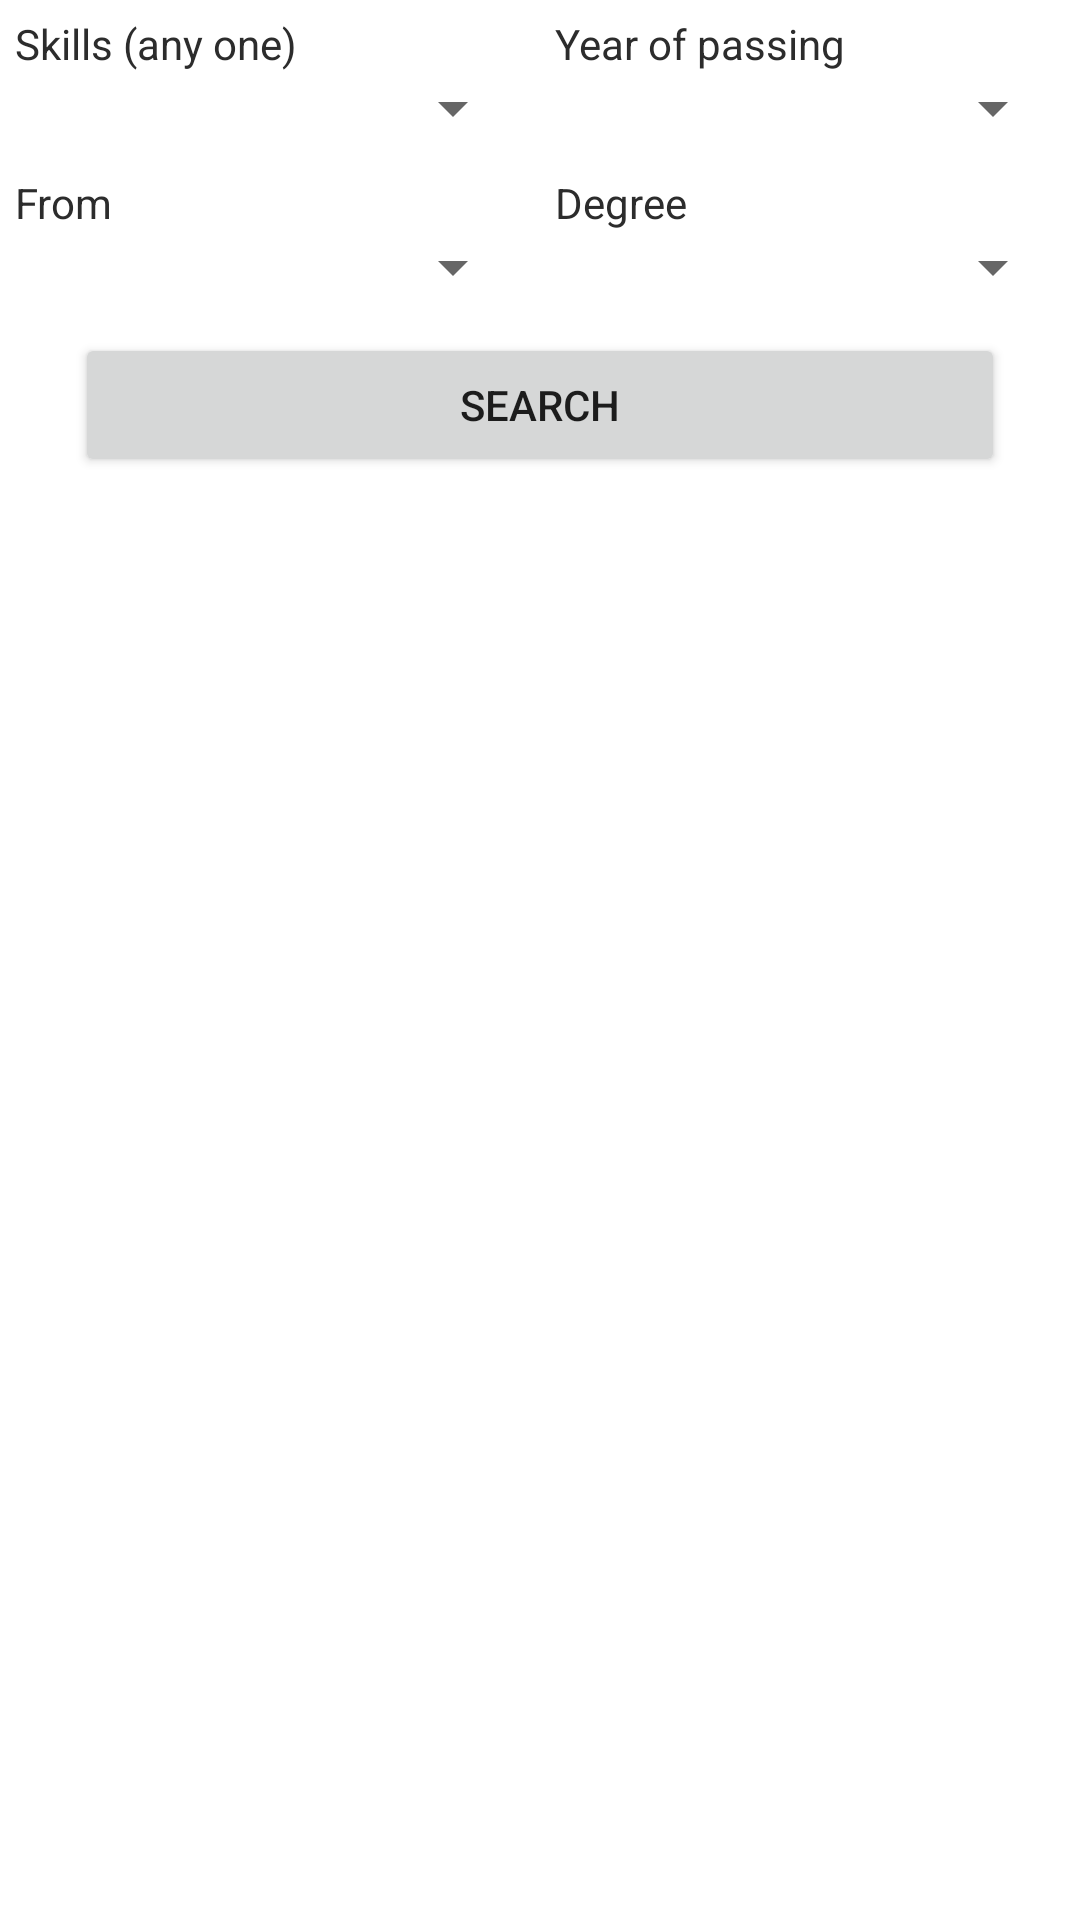

Reconstruct the res/layout file that produces this screen, plus the resources it refers to.
<!-- AndroidManifest.xml: application theme Theme.ProjectTracker -->
<!-- res/layout/activity_search_user.xml -->
<?xml version="1.0" encoding="utf-8"?>
<androidx.constraintlayout.widget.ConstraintLayout xmlns:android="http://schemas.android.com/apk/res/android"
    xmlns:app="http://schemas.android.com/apk/res-auto"
    xmlns:tools="http://schemas.android.com/tools"
    android:layout_width="match_parent"
    android:layout_height="match_parent"
    tools:context=".SearchUserActivity">

    <LinearLayout
        android:id="@+id/linearLayout6"
        android:layout_width="match_parent"
        android:layout_height="wrap_content"
        android:orientation="vertical"
        app:layout_constraintEnd_toEndOf="parent"
        app:layout_constraintStart_toStartOf="parent"
        app:layout_constraintTop_toTopOf="parent">

        <LinearLayout
            android:layout_width="match_parent"
            android:layout_height="wrap_content"
            android:orientation="horizontal">

            <LinearLayout
                android:layout_width="match_parent"
                android:layout_height="wrap_content"
                android:layout_margin="5dp"
                android:layout_weight="1"
                android:orientation="vertical">

                <TextView
                    android:id="@+id/textView13"
                    android:layout_width="match_parent"
                    android:layout_height="wrap_content"
                    android:layout_weight="1"
                    android:text="Skills (any one)"
                    android:textColor="#2c2c2c" />

                <Spinner
                    android:id="@+id/skills_spinner"
                    android:layout_width="match_parent"
                    android:layout_height="wrap_content"
                    android:layout_weight="1" />
            </LinearLayout>

            <LinearLayout
                android:layout_width="match_parent"
                android:layout_height="wrap_content"
                android:layout_margin="5dp"
                android:layout_weight="1"
                android:orientation="vertical">

                <TextView
                    android:id="@+id/textView14"
                    android:layout_width="match_parent"
                    android:layout_height="wrap_content"
                    android:layout_weight="1"
                    android:text="Year of passing"
                    android:textColor="#2c2c2c" />

                <Spinner
                    android:id="@+id/year_spinner"
                    android:layout_width="match_parent"
                    android:layout_height="wrap_content"
                    android:layout_weight="1" />
            </LinearLayout>

        </LinearLayout>

        <LinearLayout
            android:layout_width="match_parent"
            android:layout_height="wrap_content"
            android:orientation="horizontal">

            <LinearLayout
                android:layout_width="match_parent"
                android:layout_height="wrap_content"
                android:layout_margin="5dp"
                android:layout_weight="1"
                android:orientation="vertical">

                <TextView
                    android:id="@+id/textView15"
                    android:layout_width="match_parent"
                    android:layout_height="wrap_content"
                    android:layout_weight="1"
                    android:text="From"
                    android:textColor="#2c2c2c" />

                <Spinner
                    android:id="@+id/inst_spinner"
                    android:layout_width="match_parent"
                    android:layout_height="wrap_content"
                    android:layout_weight="1" />
            </LinearLayout>

            <LinearLayout
                android:layout_width="match_parent"
                android:layout_height="wrap_content"
                android:layout_margin="5dp"
                android:layout_weight="1"
                android:orientation="vertical">

                <TextView
                    android:id="@+id/textView16"
                    android:layout_width="match_parent"
                    android:layout_height="wrap_content"
                    android:layout_weight="1"
                    android:text="Degree"
                    android:textColor="#2c2c2c" />

                <Spinner
                    android:id="@+id/degree_spinner"
                    android:layout_width="match_parent"
                    android:layout_height="wrap_content"
                    android:layout_weight="1" />
            </LinearLayout>

        </LinearLayout>

        <Button
            android:id="@+id/srch_btn"
            android:layout_width="match_parent"
            android:layout_height="wrap_content"
            android:layout_marginLeft="25dp"
            android:layout_marginTop="5dp"
            android:layout_marginRight="25dp"
            android:layout_marginBottom="5dp"
            android:text="search" />

    </LinearLayout>

    <androidx.recyclerview.widget.RecyclerView
        android:id="@+id/user_list"
        android:layout_width="match_parent"
        android:layout_height="0dp"
        android:padding="15dp"
        app:layoutManager="androidx.recyclerview.widget.GridLayoutManager"
        app:layout_constraintBottom_toBottomOf="parent"
        app:layout_constraintEnd_toEndOf="parent"
        app:layout_constraintStart_toStartOf="parent"
        app:layout_constraintTop_toBottomOf="@+id/linearLayout6"
        tools:listitem="@layout/sample_users" />
</androidx.constraintlayout.widget.ConstraintLayout>
<!-- res/layout/sample_users.xml (included above) -->
<?xml version="1.0" encoding="utf-8"?>
<androidx.constraintlayout.widget.ConstraintLayout xmlns:android="http://schemas.android.com/apk/res/android"
    xmlns:app="http://schemas.android.com/apk/res-auto"
    android:layout_width="match_parent"
    android:layout_height="wrap_content">

    <LinearLayout
        android:id="@+id/linearLayout5"
        android:layout_width="match_parent"
        android:layout_height="wrap_content"
        android:gravity="center_vertical"
        android:orientation="horizontal"
        app:layout_constraintEnd_toEndOf="parent"
        app:layout_constraintStart_toStartOf="parent"
        app:layout_constraintTop_toTopOf="parent">

        <de.hdodenhof.circleimageview.CircleImageView
            android:id="@+id/profile"
            android:layout_width="60dp"
            android:layout_height="60dp"
            android:layout_margin="15dp"
            android:src="@drawable/user" />

        <TextView
            android:id="@+id/username1"
            android:layout_width="match_parent"
            android:layout_height="wrap_content"
            android:layout_marginRight="15dp"
            android:layout_weight="1"
            android:text="Username"
            android:textColor="#000000"
            android:textSize="16sp" />

    </LinearLayout>
</androidx.constraintlayout.widget.ConstraintLayout>
<!-- resources referenced by this layout -->
<resources>
  <style name="Theme.ProjectTracker" parent="Theme.MaterialComponents.DayNight.DarkActionBar">
          
          <item name="colorPrimary">@color/primary_color</item>
          <item name="colorPrimaryVariant">@color/primary_color</item>
          <item name="colorOnPrimary">@color/white</item>
          
          <item name="colorSecondary">@color/teal_200</item>
          <item name="colorSecondaryVariant">@color/teal_700</item>
          <item name="colorOnSecondary">@color/black</item>
          
          <item name="android:statusBarColor" tools:targetApi="l">?attr/colorPrimaryVariant</item>
          
      </style>
  <color name="primary_color">#FF28D6C0</color>
  <color name="white">#FFFFFFFF</color>
  <color name="teal_200">#FF03DAC5</color>
  <color name="teal_700">#FF018786</color>
  <color name="black">#FF000000</color>
</resources>
